Run: headless pygame with SDL's dummy video driver; simulated clock (each Clock.tick advances the game by its frame time, no real sleeping); random seed 0; keys injected as events and as key.get_pressed() state; no mouse input.
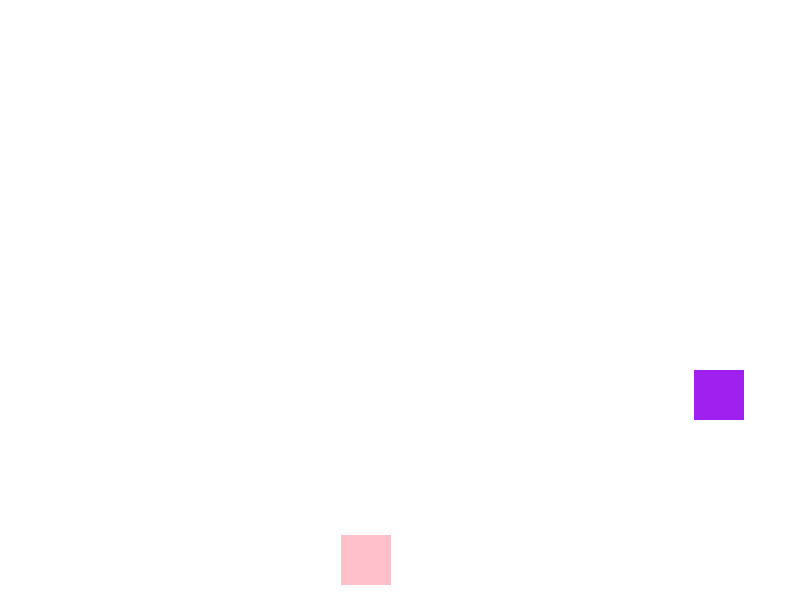
Frame 1 of 4 · flips 1–60 · no input
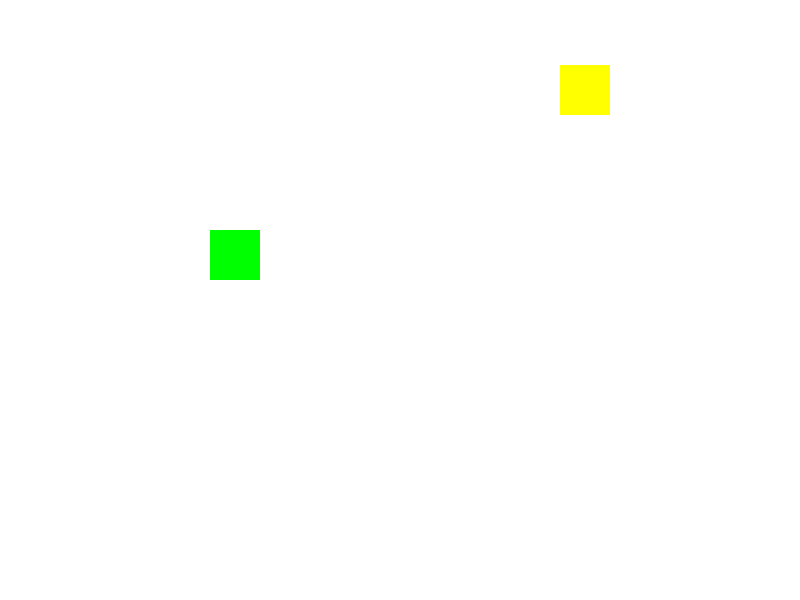
Frame 2 of 4 · flips 61–180 · tapped SPACE, RETURN · held RIGHT (→), D
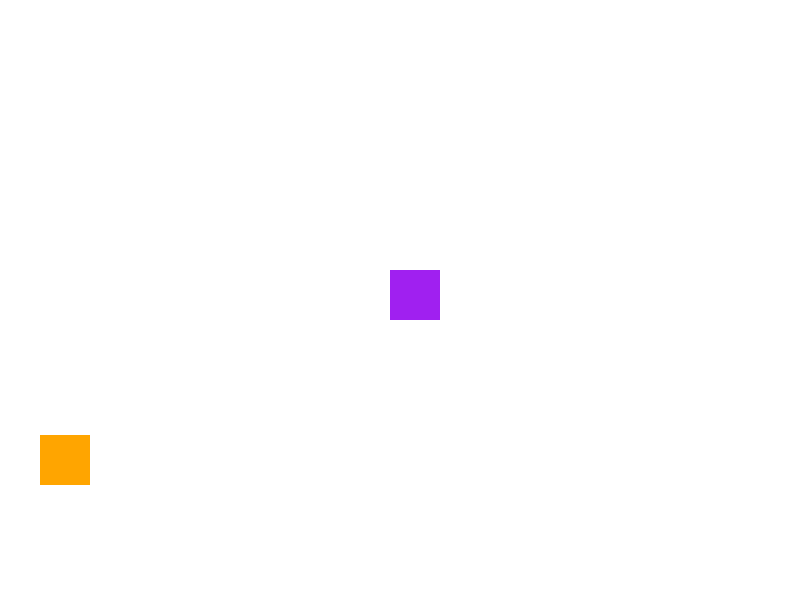
Frame 3 of 4 · flips 181–300 · held DOWN (↓), S
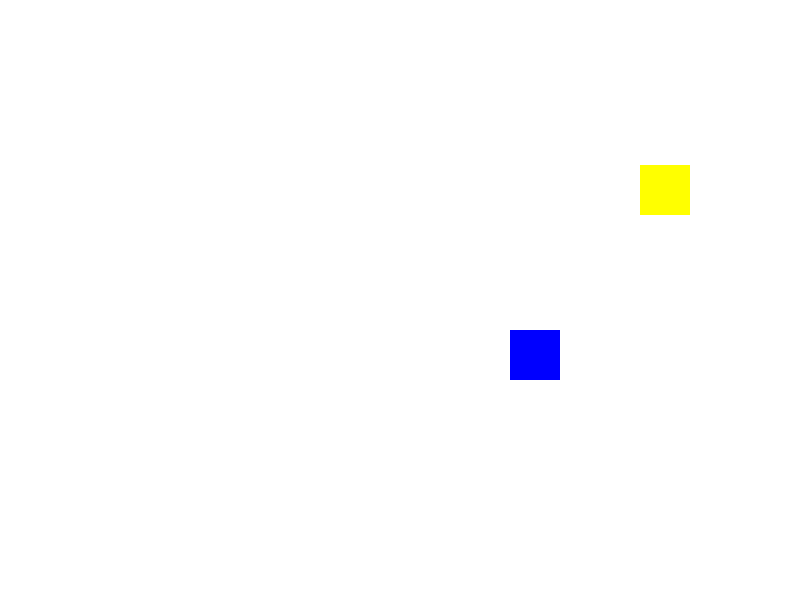
Frame 4 of 4 · flips 301–420 · held LEFT (←), A, UP (↑), W

The pygame program that drew these frames:

import pygame
import random
pygame.init()

screen_width, screen_height=800,600
x_change, y_change=0,0

class sprite(pygame.sprite.Sprite):
    def __init__(self, color, width, height) -> None:
        super().__init__()
        self.image = pygame.Surface([width, height])
        self.image.fill(color)
        self.rect = self.image.get_rect()
        self.velocity = [5,5]
    
    def update(self):
        self.rect.move_ip(self.velocity)
        boundary_hit = False

        if self.rect.left <= 0:
            self.rect.left = 0
            self.velocity[0] = -self.velocity[0] 

        if self.rect.right >= screen_width:
            self.rect.right = screen_width
            self.velocity[0] = -self.velocity[0]

        if self.rect.top <= 0:
            self.rect.top = 0
            self.velocity[1] = -self.velocity[1] 

        if self.rect.bottom >= screen_height:
            self.rect.bottom = screen_height
            self.velocity[1] = -self.velocity[1]
    
    def move(self,x_change,y_change):
        self.rect.x=max(min(self.rect.x+x_change, screen_width-self.rect.width),0)
        self.rect.y=max(min(self.rect.y+y_change, screen_height-self.rect.height),0)

screen=pygame.display.set_mode((screen_width,screen_height))
clock=pygame.time.Clock()
all_sprites=pygame.sprite.Group()

sprite1=sprite(pygame.Color("red"),50,50)
sprite1.rect.x, sprite1.rect.y=random.randint(0, screen_width),random.randint(0,screen_height)

sprite2=sprite(pygame.Color("blue"),50,50)
sprite2.rect.x, sprite2.rect.y=random.randint(0, screen_width),random.randint(0,screen_height)

all_sprites.add(sprite1)
all_sprites.add(sprite2)

running=True
while running:
    for event in pygame.event.get():
        if event.type==pygame.QUIT:
            running=False
    


    sprite1.update()
    sprite2.update()
    screen.fill(pygame.Color("white"))
    sprite1.move(x_change,y_change)
    all_sprites.draw(screen)

    if sprite1.rect.left <= 0:
        sprite1.rect.left = 0  
        sprite1.image.fill(pygame.Color("red"))

    if sprite1.rect.right >= screen_width:
        sprite1.rect.right = screen_width 
        sprite1.image.fill(pygame.Color("blue"))

    if sprite1.rect.top <= 0:
        sprite1.rect.top = 0
        sprite1.image.fill(pygame.Color("green"))

    if sprite1.rect.bottom >= screen_height:
        sprite1.rect.bottom = screen_height
        sprite1.image.fill(pygame.Color("purple"))

    if sprite2.rect.left <= 0:
        sprite2.rect.left = 0  
        sprite2.image.fill(pygame.Color("orange"))

    if sprite2.rect.right >= screen_width:
        sprite2.rect.right = screen_width 
        sprite2.image.fill(pygame.Color("lightblue"))

    if sprite2.rect.top <= 0:
        sprite2.rect.top = 0  
        sprite2.image.fill(pygame.Color("yellow"))

    if sprite2.rect.bottom >= screen_height:
        sprite2.rect.bottom = screen_height 
        sprite2.image.fill(pygame.Color("pink"))

    pygame.display.flip()
    clock.tick(90)
pygame.quit()          
